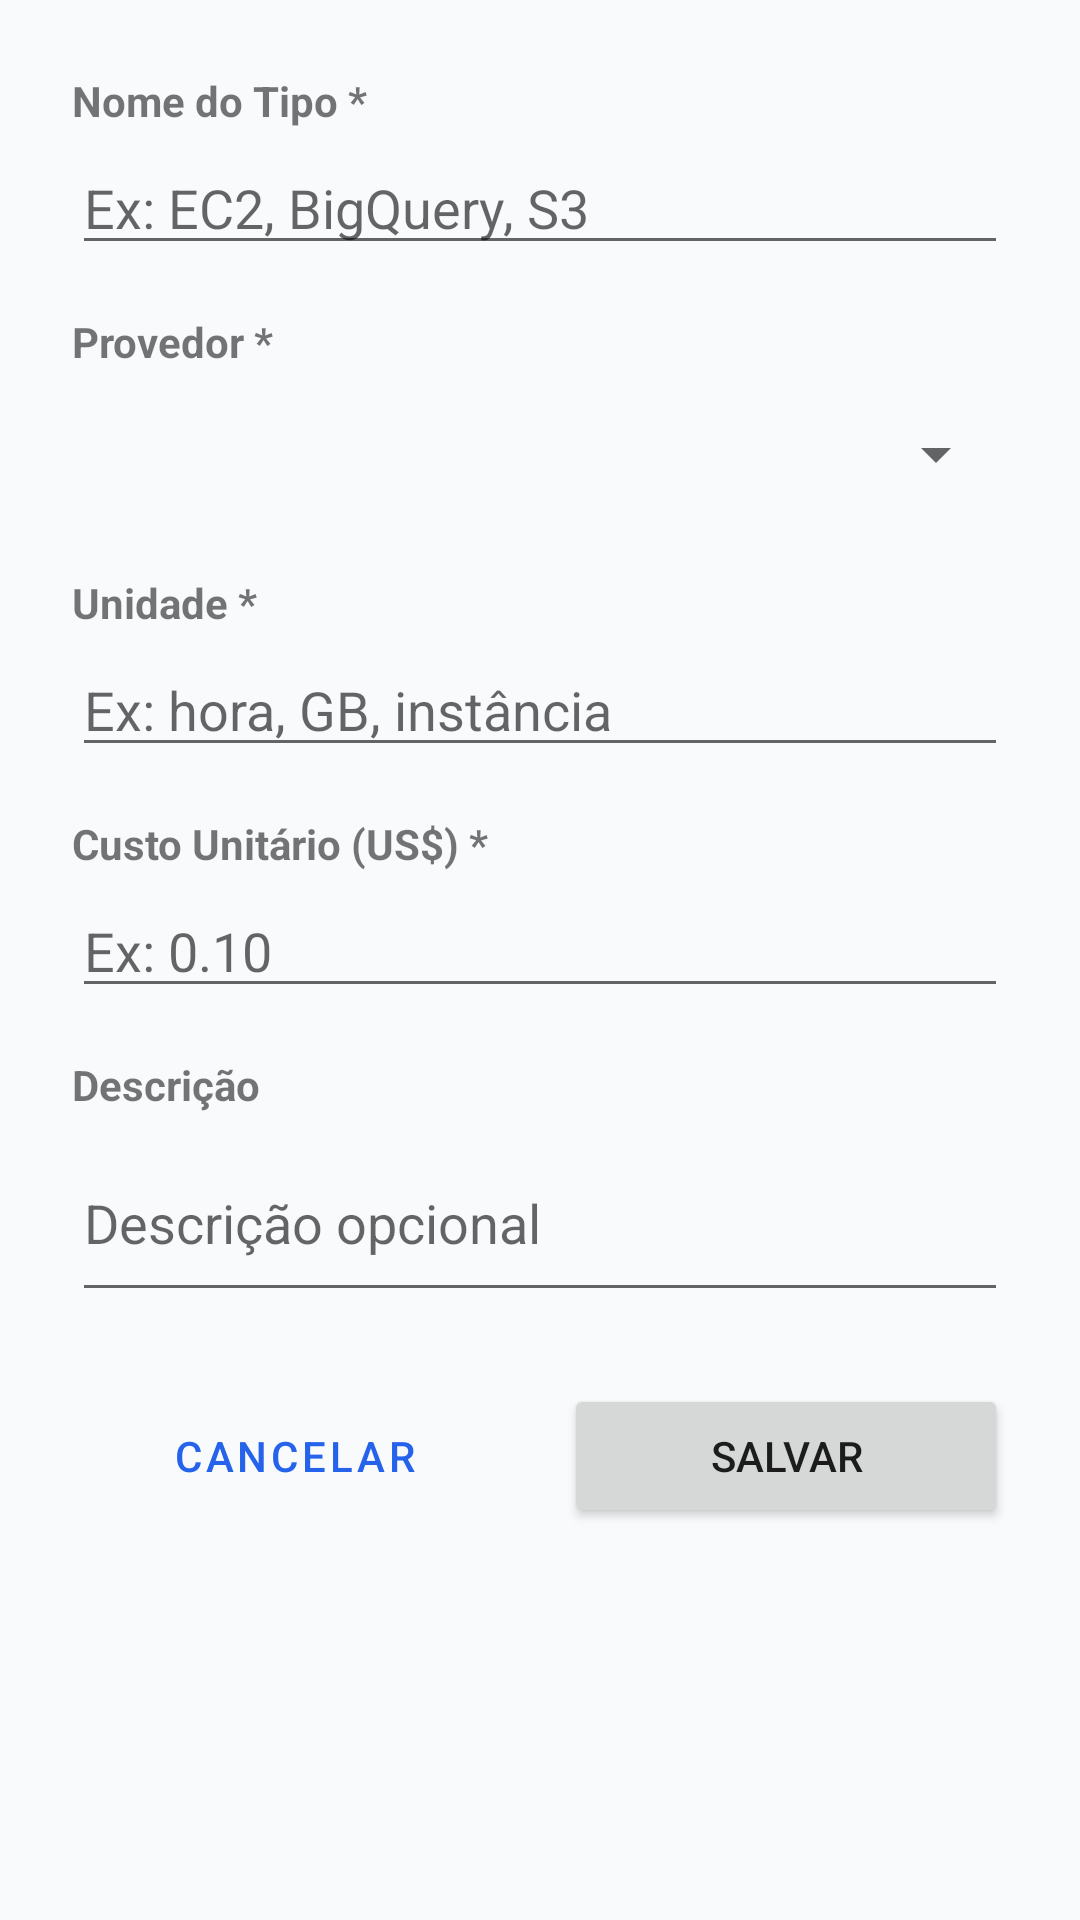

Layout XML and referenced resources for this Android screen:
<!-- AndroidManifest.xml: application theme Theme.FinOpsSimulator -->
<!-- res/layout/activity_form_tipo.xml -->
<?xml version="1.0" encoding="utf-8"?>
<ScrollView xmlns:android="http://schemas.android.com/apk/res/android"
    android:layout_width="match_parent"
    android:layout_height="match_parent"
    android:background="@color/background">

    <LinearLayout
        android:layout_width="match_parent"
        android:layout_height="wrap_content"
        android:orientation="vertical"
        android:padding="24dp">

        <TextView
            android:layout_width="wrap_content"
            android:layout_height="wrap_content"
            android:text="Nome do Tipo *"
            android:textStyle="bold"
            android:layout_marginBottom="4dp" />

        <EditText
            android:id="@+id/etTipoNome"
            android:layout_width="match_parent"
            android:layout_height="wrap_content"
            android:hint="Ex: EC2, BigQuery, S3"
            android:inputType="text"
            android:maxLines="1"
            android:layout_marginBottom="16dp" />

        <TextView
            android:layout_width="wrap_content"
            android:layout_height="wrap_content"
            android:text="Provedor *"
            android:textStyle="bold"
            android:layout_marginBottom="4dp" />

        <Spinner
            android:id="@+id/spTipoProvedor"
            android:layout_width="match_parent"
            android:layout_height="48dp"
            android:layout_marginBottom="16dp" />

        <TextView
            android:layout_width="wrap_content"
            android:layout_height="wrap_content"
            android:text="Unidade *"
            android:textStyle="bold"
            android:layout_marginBottom="4dp" />

        <EditText
            android:id="@+id/etTipoUnidade"
            android:layout_width="match_parent"
            android:layout_height="wrap_content"
            android:hint="Ex: hora, GB, instância"
            android:inputType="text"
            android:layout_marginBottom="16dp" />

        <TextView
            android:layout_width="wrap_content"
            android:layout_height="wrap_content"
            android:text="Custo Unitário (US$) *"
            android:textStyle="bold"
            android:layout_marginBottom="4dp" />

        <EditText
            android:id="@+id/etTipoCusto"
            android:layout_width="match_parent"
            android:layout_height="wrap_content"
            android:hint="Ex: 0.10"
            android:inputType="numberDecimal"
            android:layout_marginBottom="16dp" />

        <TextView
            android:layout_width="wrap_content"
            android:layout_height="wrap_content"
            android:text="Descrição"
            android:textStyle="bold"
            android:layout_marginBottom="4dp" />

        <EditText
            android:id="@+id/etTipoDescricao"
            android:layout_width="match_parent"
            android:layout_height="wrap_content"
            android:hint="Descrição opcional"
            android:inputType="textMultiLine"
            android:minLines="2"
            android:layout_marginBottom="24dp" />

        <LinearLayout
            android:layout_width="match_parent"
            android:layout_height="wrap_content"
            android:orientation="horizontal">

            <Button
                android:id="@+id/btnTipoCancelar"
                android:layout_width="0dp"
                android:layout_height="wrap_content"
                android:layout_weight="1"
                android:text="@string/cancelar"
                style="@style/Widget.MaterialComponents.Button.OutlinedButton"
                android:layout_marginEnd="8dp" />

            <Button
                android:id="@+id/btnTipoSalvar"
                android:layout_width="0dp"
                android:layout_height="wrap_content"
                android:layout_weight="1"
                android:text="@string/salvar"
                android:layout_marginStart="8dp" />
        </LinearLayout>
    </LinearLayout>
</ScrollView>
<!-- resources referenced by this layout -->
<resources>
  <color name="background">#F8FAFC</color>
  <string name="cancelar">Cancelar</string>
  <string name="salvar">Salvar</string>
  <style name="Theme.FinOpsSimulator" parent="Theme.MaterialComponents.Light.NoActionBar">
          <item name="colorPrimary">@color/primary</item>
          <item name="colorPrimaryVariant">@color/primary_dark</item>
          <item name="colorOnPrimary">@color/on_primary</item>
          <item name="colorSecondary">@color/accent</item>
          <item name="colorOnSecondary">@color/white</item>
          <item name="colorSurface">@color/surface</item>
          <item name="colorOnSurface">@color/text_primary</item>
          <item name="android:colorBackground">@color/background</item>
          <item name="android:statusBarColor">@color/white</item>
          <item name="android:windowLightStatusBar">true</item>
          <item name="android:navigationBarColor">@color/white</item>
          <item name="android:windowBackground">@color/background</item>
          
          <item name="windowActionBar">false</item>
          <item name="windowNoTitle">true</item>
      </style>
  <color name="primary">#2563EB</color>
  <color name="primary_dark">#1D4ED8</color>
  <color name="on_primary">#FFFFFF</color>
  <color name="accent">#2563EB</color>
  <color name="white">#FFFFFFFF</color>
  <color name="surface">#FFFFFF</color>
  <color name="text_primary">#0F172A</color>
</resources>
